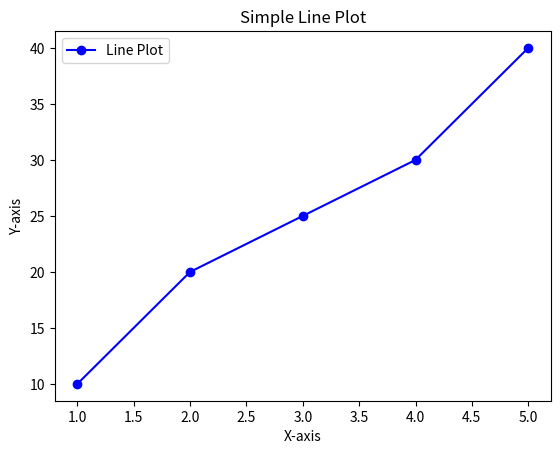

Write Python code to recreate this figure.
import matplotlib.pyplot as plt
# Data
x = [1, 2, 3, 4, 5]
y = [10, 20, 25, 30, 40]

# Create a line plot
plt.plot(x, y, marker='o', color='blue', label='Line Plot')

# Add labels and title
plt.xlabel('X-axis')
plt.ylabel('Y-axis')
plt.title('Simple Line Plot')

# Add a legend
plt.legend()

# Display the plot
plt.show()